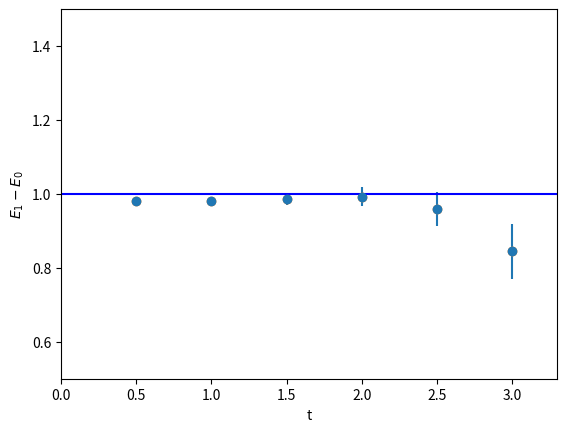
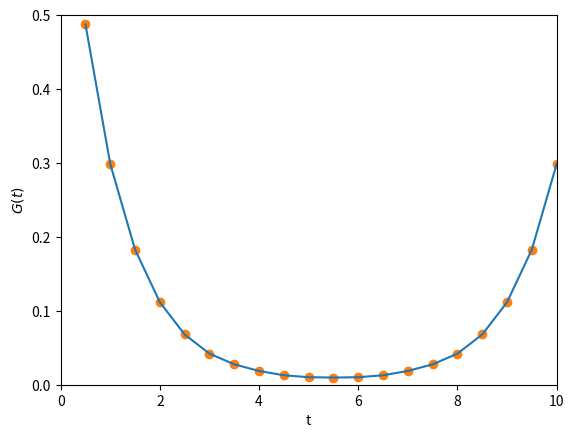

Write Python code to recreate these figures, in order.
'''
Calculates the correlation between slices of a path for a specific potential
and correlation function (G). Also, the excitation energy for the quantum harmonic
oscillator is calculated from E0 to E1 due to assumptions that can be made on
the correlation function for the QHO.
'''
import numpy as np
import matplotlib.pyplot as plt

## Set parameters:
N = 20                      ## Number of slices
N_cor = 20                  ## Paths thrown away between measurements
N_cf = 10000                ## Number of paths
a = 0.5                     ## Spacing of slices
eps = 1.4
binNum = 100                ## Number of bins
bsNum = 100                 ## Number of bootstraps
lenG = int(N_cf / binNum)

## Create arrays:
x = np.zeros(N)
GCorr = np.zeros((N_cf, N))
avgG = []
dE = []
bootE = []
bootError = []
error1 = []
error2 = []

## Calculate the change in energy for some change in the path.
def dS(j, alpha):
    return (alpha / a) * ((a**2 + 2)*x[j] + (a**2/2 + 1)*alpha - x[(j + 1) % N] - x[(j - 1) % N])

## Updates the path by adding a small amount (eps) to one point on the path and
## checking if it should stay via Metropolis algorithm for every point.
def update(x):
    for j in range(N):
        alpha = np.random.uniform(-eps, eps)
        deltaS = dS(j, alpha)        
        if deltaS < 0 or np.random.random() < np.exp(-deltaS):    
            x[j] += alpha

## Computes the correlation function for some path configuration by multiyplying
## together path points since the weighted average can be approximated by
## the unweighted average.
def computeG(x, k):
    g = 0
    for j in range(N):
        g += x[j] * x[(j + k) % N]
    return g / N

## Generates N_cf paths at equilibrium that are separated by N_cor Metropolis
## updates to get rid of any correlation.
def MCPaths(G):
    for i in range(N_cf):
        ## Updates the path to remove any correlation of paths.
        for j in range(N_cor):
            update(x)
        
        ## For the ith configuration, the values for the correlation function are
        ## stored in the ith element of list G.
        for k in range(N):
            G[i][k] = computeG(x, k)

## Creates a list of randomnly chosen paths from the original paths.
def bootstrap(G):
    BSList = []
    for i in range(lenG):
        BSList.append(G[np.random.randint(0, lenG)])
    return BSList

## Averages every binNum paths together.
def binning(G):
    binG = []
    for i in range(0, len(G), binNum):
        avgG = 0
        for j in range(binNum):
            avgG += G[i + j]
        binG.append(avgG / binNum)
    return binG

## Calculates the average for each N segments of every lenG paths.
def avgG(G):
    avgGList = []
    for i in range(N):
        GAvg = 0
        for j in range(lenG):
            GAvg += G[j][i]
        GAvg /= lenG
        avgGList.append(GAvg)
    return avgGList

## Thermalizes the lattice.
for _ in range(5 * N_cor):
    update(x)

## Calculates the correlation function for N_cf paths and bins the results.
MCPaths(GCorr)
binG = binning(GCorr)

## Creates a list of bsNum bootstraps for error calculation.
for i in range(bsNum):
    bootE.append(avgG(bootstrap(binG)))

## Averages all paths of G for the binned results.
avgG = avgG(binG)

## Calulcates the data for the excitation energy, correlation function and
## their respective errors.
for i in range(N):
    pathPart1 = []
    pathPart2 = []
    dE.append(np.log(np.abs(avgG[i] / avgG[(i + 1) % N])) / a)
    for j in range(bsNum):
        pathPart1.append(np.log(np.abs(bootE[j][i] / bootE[j][(i + 1) % N])) / a)
        pathPart2.append(bootE[j][i])
    error1.append(np.std(pathPart1))
    error2.append(np.std(pathPart2))


## Plots the data.
xRange = []
for i in range(N):
   xRange.append(i / 2 + 0.5)  

plt.figure()
plt.ylim(0.5, 1.5)
plt.xlim(0, 3.3)
plt.ylabel('$E_1-E_0$')
plt.xlabel('t')
plt.errorbar(xRange, dE, yerr = error1, fmt = 'o')
plt.plot(xRange, dE, 'o')
plt.plot((-0.1, N), (1, 1), color = 'b')

plt.figure()
plt.ylim(0, 0.5)
plt.xlim(0, N / 2)
plt.ylabel('$G(t)$')
plt.xlabel('t')
plt.errorbar(xRange, avgG, yerr = error2)
plt.plot(xRange, avgG, 'o')